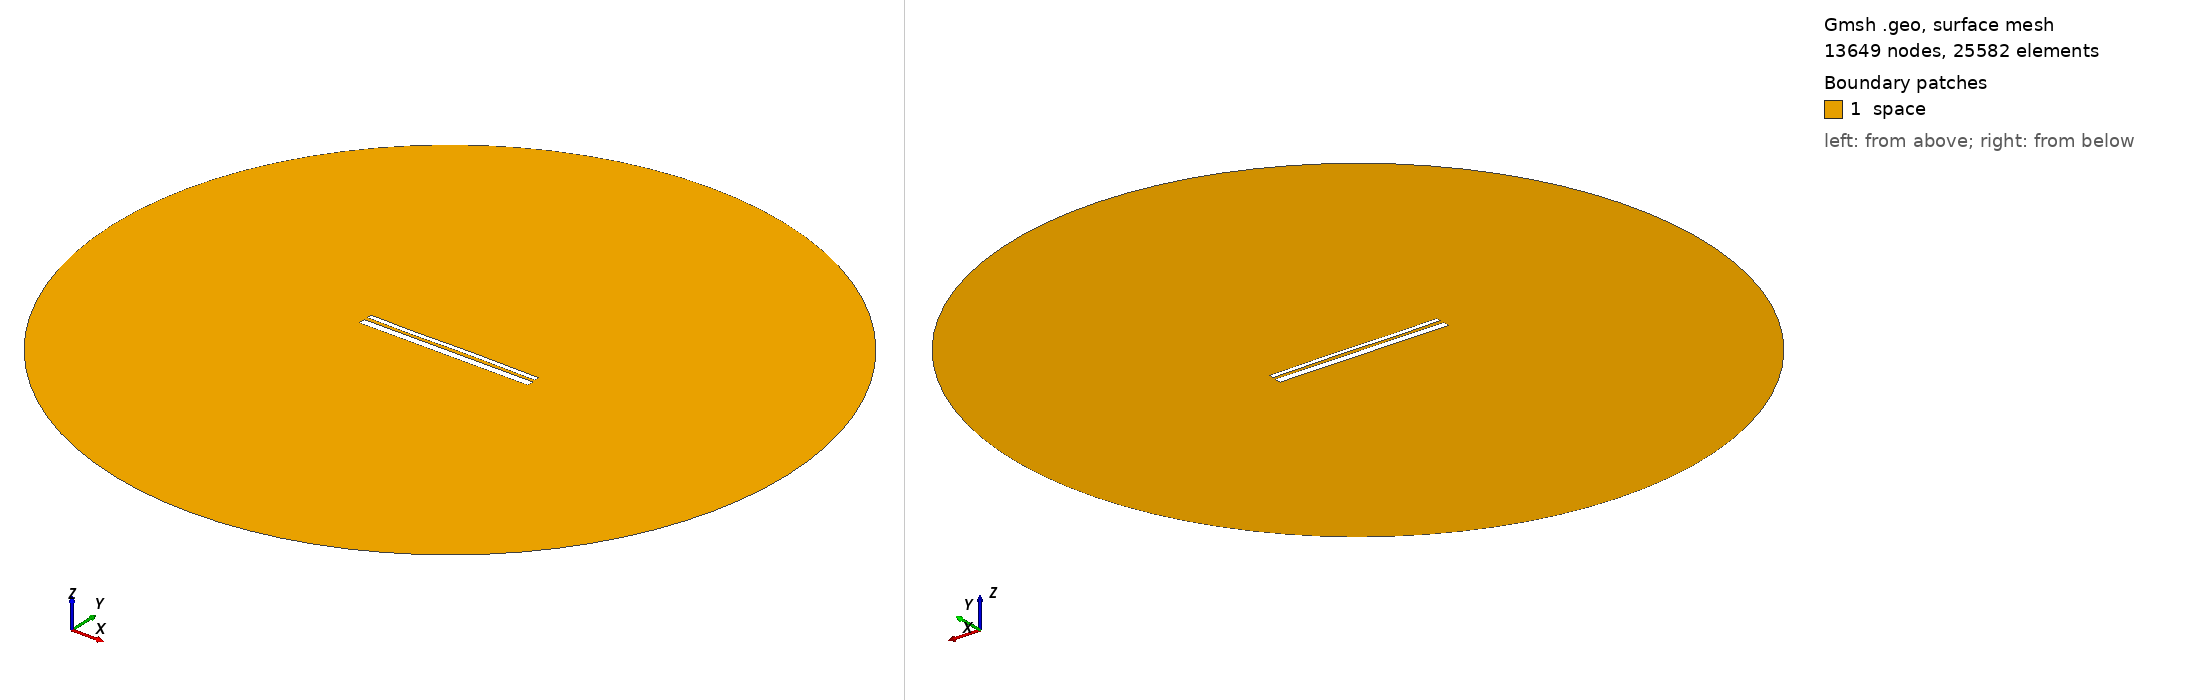

Gmsh geometry script, surface-meshed: 13649 nodes, 25582 surface elements. Boundary patches (legend numbers): 1 space. Left view from above one corner, right view from below the opposite corner. Legend entries are the model's physical surfaces. The drawing asked Gmsh for element sizes between 1% and 20% of the model's largest extent; the script's own settings can give other sizes.

=== 13177.geo (drawn) ===
//---------------------------------------
// Geometry kernel
//---------------------------------------

SetFactory("OpenCASCADE");



//---------------------------------------
// Parameters of the geometry
//---------------------------------------

// Overetch of the upper plate
overetch = 0.5;

// Distance between the plates
distance = 1.75;

// Discretization over the x axis (for the deformation)
nx = 50; 

// Length of the plate
L = 100 - overetch; 

// Number of modes
n = 4; 

// 1st mode coefficient
coeff(1) = -0.15;
beta(1) = 0.596864 * 3.1415926535 / L;

// 2nd mode coefficient
coeff(2) = 0.0;
beta(2) = 1.49418 * 3.1415926535 / L;

// 3rd mode coefficient
coeff(3) = -0.15;
beta(3) = 2.50025 * 3.1415926535 / L;

// 4th mode coefficient
coeff(4) = -0.075;
beta(4) = 3.49999 * 3.1415926535 / L;



//---------------------------------------
// Upper plate (deformed rectangle)
//---------------------------------------

// Coordiantes of the upper plate
xmin = -50;
xmax = 50 - overetch;

// Height of the upper plate
yheight = 4 - 2 * overetch;

// Indexes of the points
UpperID[] = {};
LowerID[] = {};
LeftID[] = {};
RightID[] = {};

// Point index
p = 1;

// Horizontal edges
For i In {1:nx}
    x = xmin + (i-1)*(xmax - xmin)/(nx-1);

    y_bottom = distance / 2 + overetch;
    For j In {1:n}
        C = (Cosh(beta(j)*L) + Cos(beta(j)*L)) / (Sinh(beta(j)*L) + Sin(beta(j)*L));
        y_bottom  = y_bottom + coeff(j) * (Cosh(beta(j)*(x+50)) - Cos(beta(j)*(x+50)) - C * (Sinh(beta(j)*(x+50)) - Sin(beta(j)*(x+50))));
    EndFor

    y_top = y_bottom + yheight;

    Point(p) = {x, y_top, 0, 1.0};
    UpperID[i] = p;
    p = p + 1;

    Point(p) = {x, y_bottom, 0, 1.0};
    LowerID[i] = p;
    p = p + 1;
EndFor

// Create point lists
UpperPts[] = {}; LowerPts[] = {};
For i In {1:nx}
  UpperPts[] += {UpperID[i]};
  LowerPts[] += {LowerID[i]};
EndFor

// Build splines
Spline(1) = {UpperPts[]};
Spline(2) = {LowerPts[]};
Line(3) = {LowerPts[nx-1], UpperPts[nx-1]};
Line(4) = {LowerPts[0], UpperPts[0]};

// Build the plane surface
Curve Loop(1) = {2, 3, -1, -4};
Plane Surface(1) = {1};



//---------------------------------------
// Lower plate (rectangle)
//---------------------------------------

// Vertices
Point(1001) = {-50, -1, 0, 1.0};
Point(1002) = { 50, -1, 0, 1.0};
Point(1003) = { 50,  -5, 0, 1.0};
Point(1004) = {-50,  -5, 0, 1.0};

// Edges
Line(5) = {1001, 1002};
Line(6) = {1002, 1003};
Line(7) = {1003, 1004};
Line(8) = {1004, 1001};

// Plane surface
Line Loop(2) = {5, 6, 7, 8};
Plane Surface(2) = {2}; 



//---------------------------------------
// Outer (fictious) boundary
//---------------------------------------

// Points
Point(1005) = {0, 0, 0};       // Center
Point(1006) = {200, 0, 0};     // Start point
Point(1007) = {0, 200, 0};     // 90 degrees
Point(1008) = {-200, 0, 0};    // 180 degrees
Point(1009) = {0, -200, 0};    // 270 degrees

// Circle arcs (each needs start, center, end)
Circle(9) = {1006, 1005, 1007};
Circle(10) = {1007, 1005, 1008};
Circle(11) = {1008, 1005, 1009};
Circle(12) = {1009, 1005, 1006};

// Plane surface for the entire domain
Curve Loop(3) = {9, 10, 11, 12};
Surface(3) = {3};

// Subtract the plates from the whole domain to obtain the actual domain where we want to solve the equations
BooleanDifference{ Surface{3}; Delete; }{ Surface{1}; Surface{2}; Delete; }




//---------------------------------------
// Transfinite Lines/Curves
//---------------------------------------

// Set the number of points on the boundaries
r = 7;

// Plates
Transfinite Curve {1, 2} = 50*r Using Progression 1;
Transfinite Curve {3, 4} = 2*r Using Progression 1;
Transfinite Line {5, 7} = 50*r Using Progression 1;
Transfinite Line {6, 8} = 2*r Using Progression 1;

// Outer boundary
Transfinite Line {9, 10, 11, 12} = 20 Using Progression 1;



//---------------------------------------
// Physical groups
//---------------------------------------                

// Physical curves (boundaries)
Physical Line("force_segment", 10) = {2};
Physical Line("upper_plate", 11) = {1, 3, 4};
Physical Line("lower_plate", 12) = {5, 6, 7, 8};
Physical Line("boundary", 20) = {9, 10, 11, 12};

// Physical Surfaces
Physical Surface("space", 30) = {3};



//---------------------------------------
// 6. Generate the Mesh
//---------------------------------------

// 2D mesh generation
Mesh 2;
